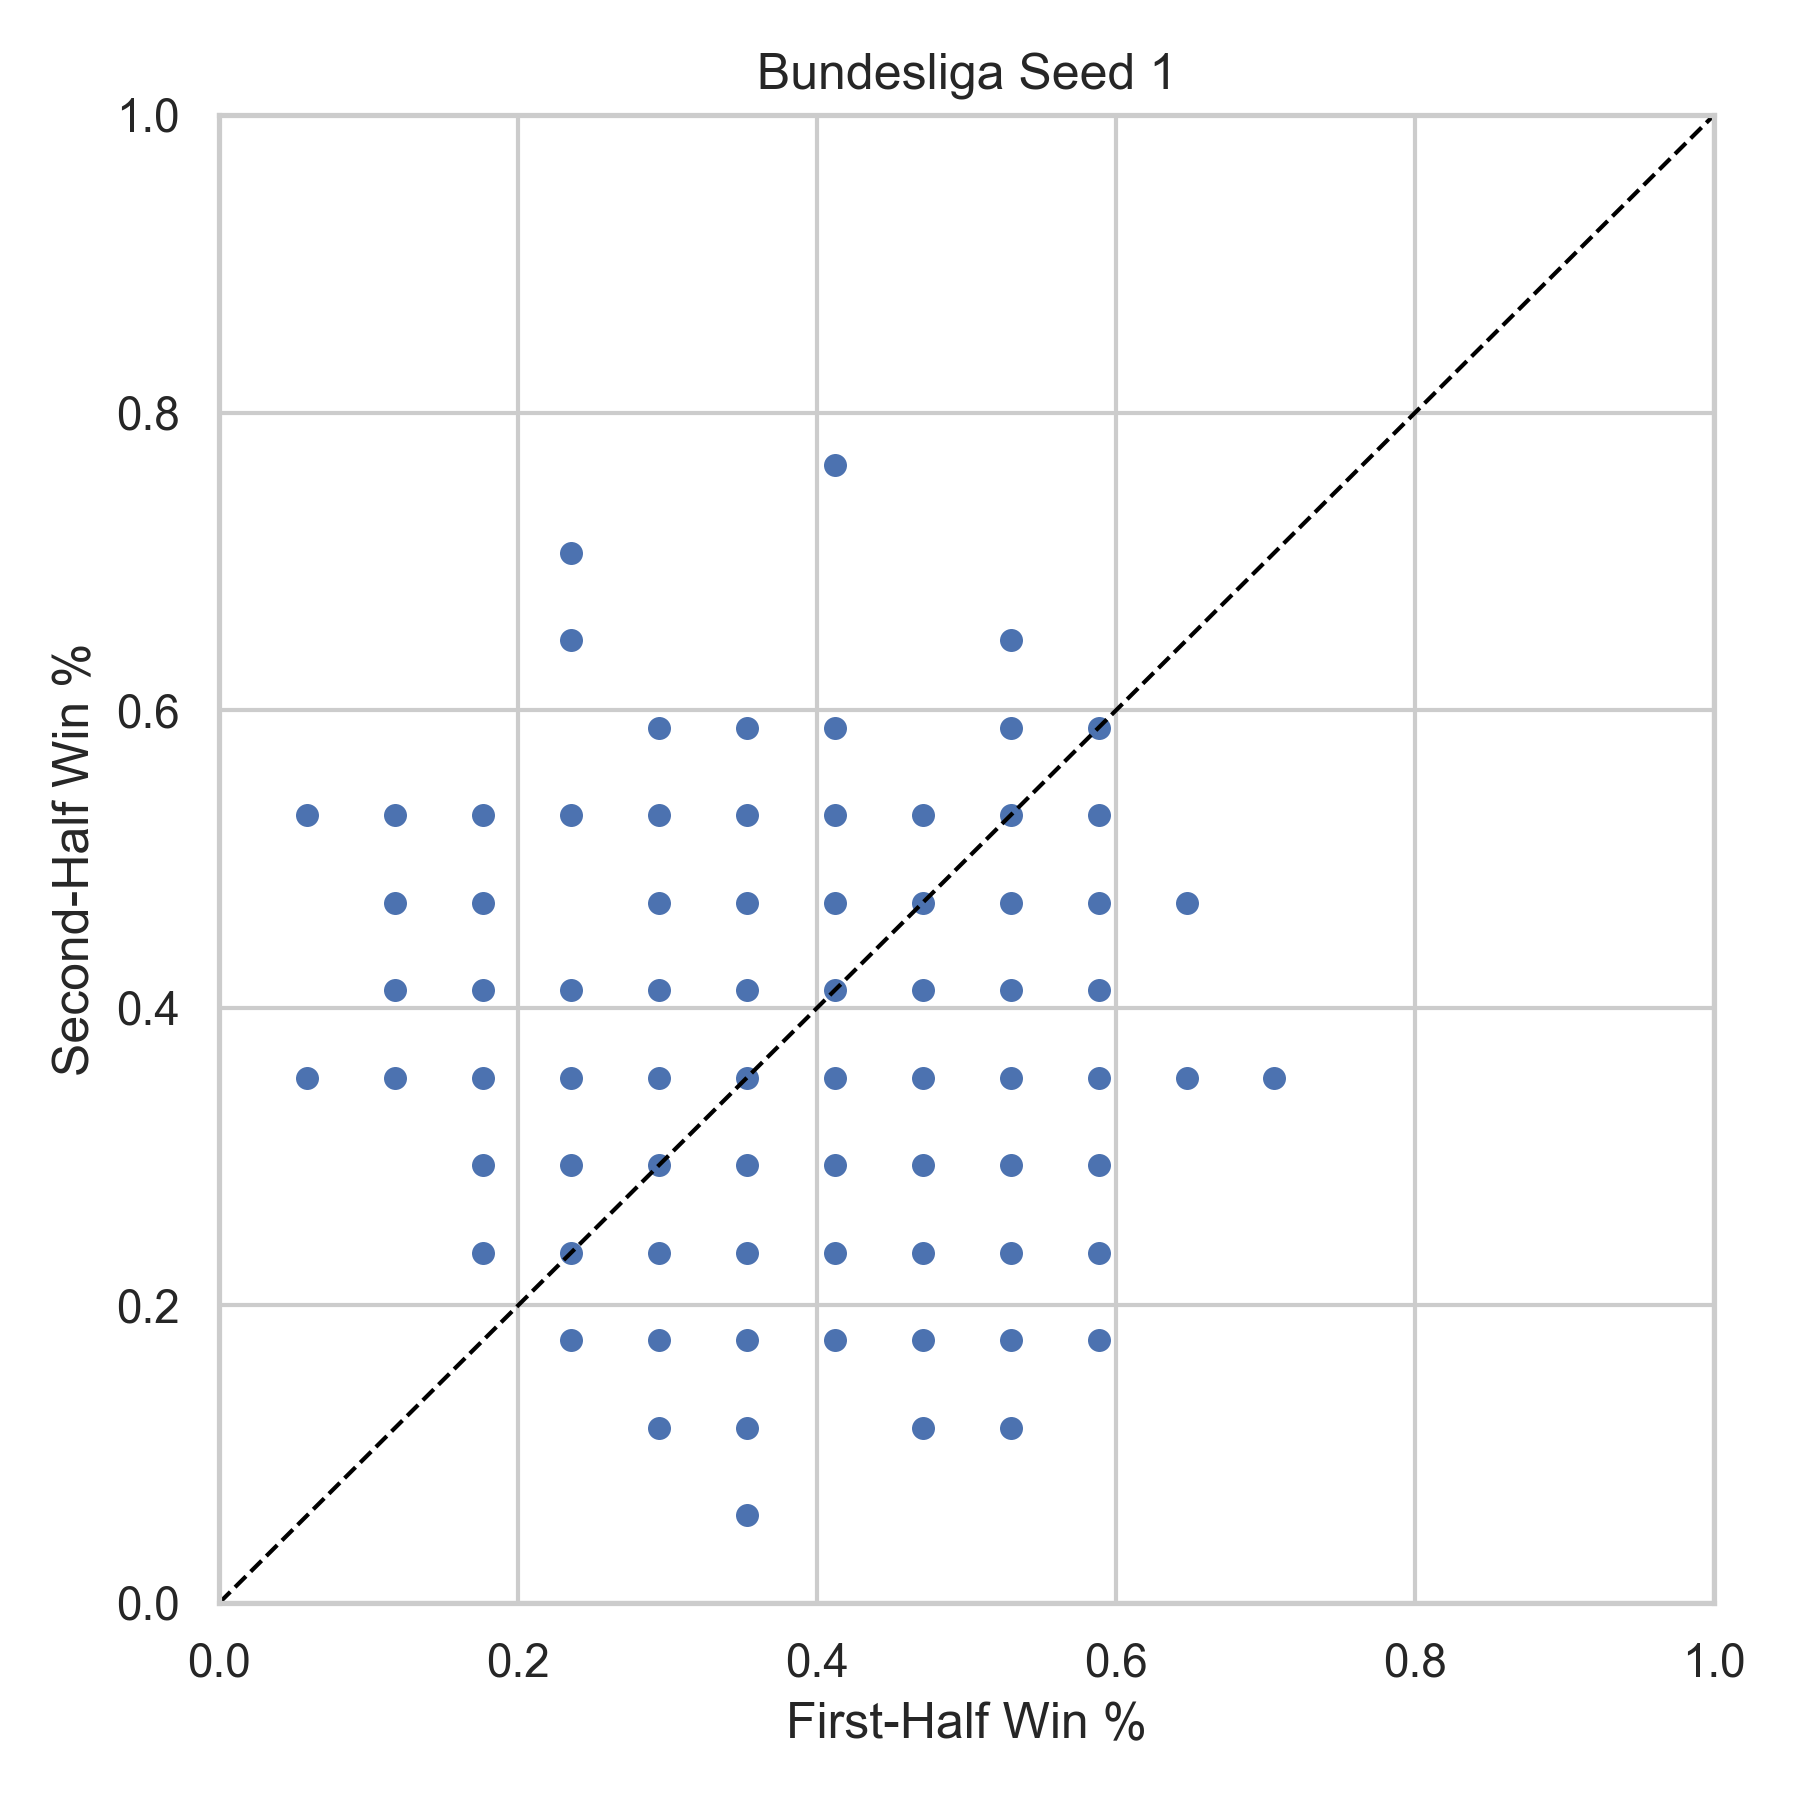

Data behind this chart, as committed beside it:
league, season, team, first_half_win_pct, second_half_win_pct, n_first, n_second, seed
Bundesliga, 2004, BAY, 0.3529, 0.3529, 17, 17, 1
Bundesliga, 2004, BIE, 0.2353, 0.2941, 17, 17, 1
Bundesliga, 2004, BOC, 0.6471, 0.4706, 17, 17, 1
Bundesliga, 2004, DOR, 0.4118, 0.4118, 17, 17, 1
Bundesliga, 2004, FRE, 0.1765, 0.3529, 17, 17, 1
Bundesliga, 2004, HAM, 0.5294, 0.4118, 17, 17, 1
Bundesliga, 2004, HAN, 0.2941, 0.3529, 17, 17, 1
Bundesliga, 2004, HANR, 0.1765, 0.5294, 17, 17, 1
Bundesliga, 2004, HERT, 0.2941, 0.4706, 17, 17, 1
Bundesliga, 2004, KAI, 0.4706, 0.4118, 17, 17, 1
Bundesliga, 2004, LEVK, 0.3529, 0.4118, 17, 17, 1
Bundesliga, 2004, M'G, 0.5294, 0.4118, 17, 17, 1
Bundesliga, 2004, MAI, 0.3529, 0.4118, 17, 17, 1
Bundesliga, 2004, NUR, 0.3529, 0.4118, 17, 17, 1
Bundesliga, 2004, SCH, 0.3529, 0.2941, 17, 17, 1
Bundesliga, 2004, STU, 0.3529, 0.5294, 17, 17, 1
Bundesliga, 2004, WERB, 0.4118, 0.4118, 17, 17, 1
Bundesliga, 2004, WOB, 0.5882, 0.3529, 17, 17, 1
Bundesliga, 2005, BAY, 0.2941, 0.5294, 17, 17, 1
Bundesliga, 2005, BIE, 0.2941, 0.3529, 17, 17, 1
Bundesliga, 2005, DOR, 0.2353, 0.5294, 17, 17, 1
Bundesliga, 2005, DUI, 0.4118, 0.4118, 17, 17, 1
Bundesliga, 2005, EINF, 0.5294, 0.5882, 17, 17, 1
Bundesliga, 2005, HAM, 0.4706, 0.2353, 17, 17, 1
Bundesliga, 2005, HAN, 0.4118, 0.4118, 17, 17, 1
Bundesliga, 2005, HERT, 0.4118, 0.4706, 17, 17, 1
Bundesliga, 2005, KAI, 0.4118, 0.5294, 17, 17, 1
Bundesliga, 2005, KOL, 0.4118, 0.4118, 17, 17, 1
Bundesliga, 2005, LEVK, 0.2941, 0.2941, 17, 17, 1
Bundesliga, 2005, M'G, 0.05882, 0.3529, 17, 17, 1
Bundesliga, 2005, MAI, 0.4118, 0.4706, 17, 17, 1
Bundesliga, 2005, NUR, 0.05882, 0.5294, 17, 17, 1
Bundesliga, 2005, SCH, 0.4118, 0.4118, 17, 17, 1
Bundesliga, 2005, STU, 0.2941, 0.3529, 17, 17, 1
Bundesliga, 2005, WERB, 0.4706, 0.2353, 17, 17, 1
Bundesliga, 2005, WOB, 0.4706, 0.1176, 17, 17, 1
Bundesliga, 2006, AAC, 0.4118, 0.4706, 17, 17, 1
Bundesliga, 2006, BAY, 0.4118, 0.2941, 17, 17, 1
Bundesliga, 2006, BIE, 0.2941, 0.4118, 17, 17, 1
Bundesliga, 2006, BOC, 0.2941, 0.2353, 17, 17, 1
Bundesliga, 2006, COT, 0.5294, 0.5294, 17, 17, 1
Bundesliga, 2006, DOR, 0.3529, 0.4118, 17, 17, 1
Bundesliga, 2006, EINF, 0.3529, 0.3529, 17, 17, 1
Bundesliga, 2006, HAM, 0.4118, 0.4706, 17, 17, 1
Bundesliga, 2006, HAN, 0.1765, 0.4118, 17, 17, 1
Bundesliga, 2006, HERT, 0.3529, 0.5294, 17, 17, 1
Bundesliga, 2006, LEVK, 0.3529, 0.5294, 17, 17, 1
Bundesliga, 2006, M'G, 0.3529, 0.4706, 17, 17, 1
Bundesliga, 2006, MAI, 0.4706, 0.1765, 17, 17, 1
Bundesliga, 2006, NUR, 0.2941, 0.2941, 17, 17, 1
Bundesliga, 2006, SCH, 0.4706, 0.3529, 17, 17, 1
Bundesliga, 2006, STU, 0.4118, 0.4706, 17, 17, 1
Bundesliga, 2006, WERB, 0.2353, 0.1765, 17, 17, 1
Bundesliga, 2006, WOB, 0.4118, 0.5294, 17, 17, 1
Bundesliga, 2007, BAY, 0.3529, 0.4118, 17, 17, 1
Bundesliga, 2007, BIE, 0.4706, 0.2353, 17, 17, 1
Bundesliga, 2007, BOC, 0.4118, 0.4706, 17, 17, 1
Bundesliga, 2007, COT, 0.2941, 0.4706, 17, 17, 1
Bundesliga, 2007, DOR, 0.3529, 0.2941, 17, 17, 1
Bundesliga, 2007, DUI, 0.2941, 0.2353, 17, 17, 1
... 318 more rows
